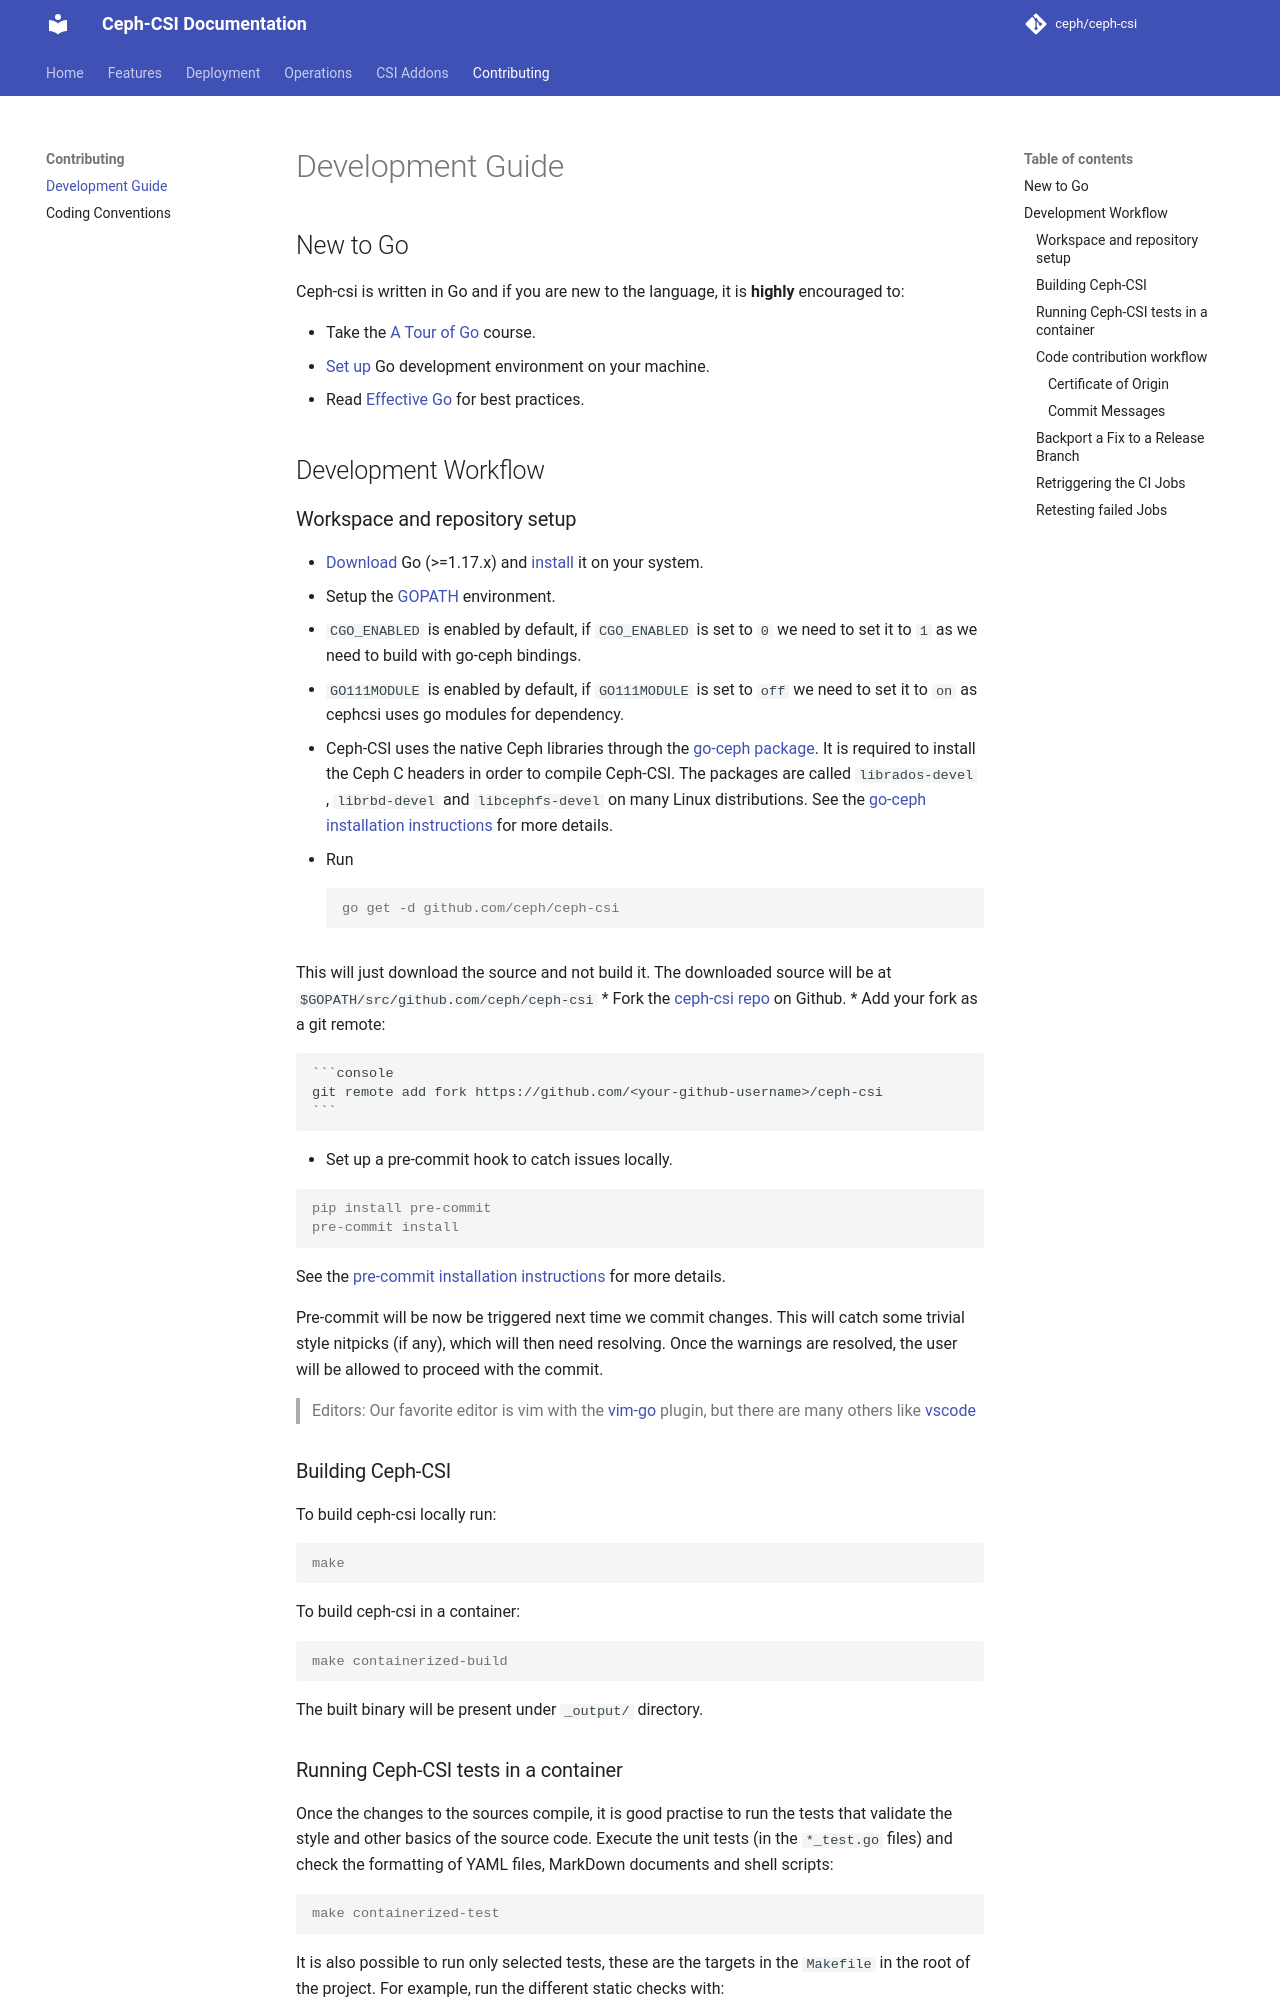

repository: ceph/ceph-csi · page: development-guide/index.html · generator: mkdocs

# Development Guide

## New to Go

Ceph-csi is written in Go and if you are new to the language,
it is **highly** encouraged to:

* Take the [A Tour of Go](http://tour.golang.org/welcome/1) course.
* [Set up](https://golang.org/doc/code.html) Go development environment on your machine.
* Read [Effective Go](https://golang.org/doc/effective_go.html) for best practices.

## Development Workflow

### Workspace and repository setup

* [Download](https://golang.org/dl/) Go (>=1.17.x) and
   [install](https://golang.org/doc/install) it on your system.
* Setup the [GOPATH](https://go.dev/doc/gopath_code)
   environment.
* `CGO_ENABLED` is enabled by default, if `CGO_ENABLED` is set to `0` we need
  to set it to `1` as we need to build with go-ceph bindings.
* `GO111MODULE` is enabled by default, if `GO111MODULE` is set to `off` we need
  to set it to `on` as cephcsi uses go modules for dependency.
* Ceph-CSI uses the native Ceph libraries through the [go-ceph
   package](https://github.com/ceph/go-ceph). It is required to install the
   Ceph C headers in order to compile Ceph-CSI. The packages are called
   `librados-devel` , `librbd-devel` and `libcephfs-devel`
   on many Linux distributions. See the [go-ceph installation
   instructions](https://github.com/ceph/go-ceph#installation) for more
   details.
* Run

    ```console
    go get -d github.com/ceph/ceph-csi
    ```

   This will just download the source and not build it. The downloaded source
   will be at `$GOPATH/src/github.com/ceph/ceph-csi`
* Fork the [ceph-csi repo](https://github.com/ceph/ceph-csi) on Github.
* Add your fork as a git remote:

    ```console
    git remote add fork https://github.com/<your-github-username>/ceph-csi
    ```

* Set up a pre-commit hook to catch issues locally.

   ```console
   pip install pre-commit
   pre-commit install
   ```

   See the [pre-commit installation
   instructions](https://pre-commit.com/#installation) for more
   details.

   Pre-commit will be now be triggered next time we commit changes.
   This will catch some trivial style nitpicks (if any),
   which will then need resolving. Once the warnings are resolved,
   the user will be allowed to proceed with the commit.
> Editors: Our favorite editor is vim with the [vim-go](https://github.com/fatih/vim-go)
> plugin, but there are many others like [vscode](https://github.com/Microsoft/vscode-go)

### Building Ceph-CSI

To build ceph-csi locally run:

```console
make
```

To build ceph-csi in a container:

```console
make containerized-build
```

The built binary will be present under `_output/` directory.

### Running Ceph-CSI tests in a container

Once the changes to the sources compile, it is good practise to run the tests
that validate the style and other basics of the source code. Execute the unit
tests (in the `*_test.go` files) and check the formatting of YAML files,
MarkDown documents and shell scripts:

```console
make containerized-test
```

It is also possible to run only selected tests, these are the targets in the
`Makefile` in the root of the project. For example, run the different static
checks with:

```console
make containerized-test TARGET=static-check
```

In addition to running tests locally, each Pull Request that is created will
trigger Continuous Integration tests that include the `containerized-test`, but
also additional functionality tests that are defined under the `e2e/`
directory.
